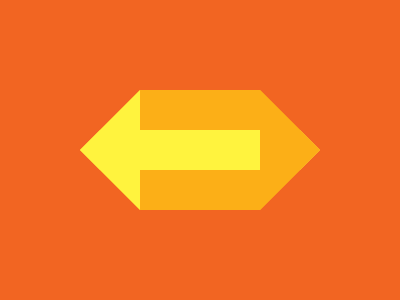

Here is a drawing made with CSS. Write the source that renders it.

<style>
    *{
      background:#F26522;
    }
    body {
      background:linear-gradient(to right,#FFF33E 25%,transparent 0 75%,#FCAF17 0), linear-gradient(#FCAF17 33.3%,#FFF33E 0 66.6%,#FCAF17 0);
      margin:90 80;
      clip-path:polygon(0 50%,25% 0,75% 0,100% 50%,75% 100%,25% 100%);
    }
</style>